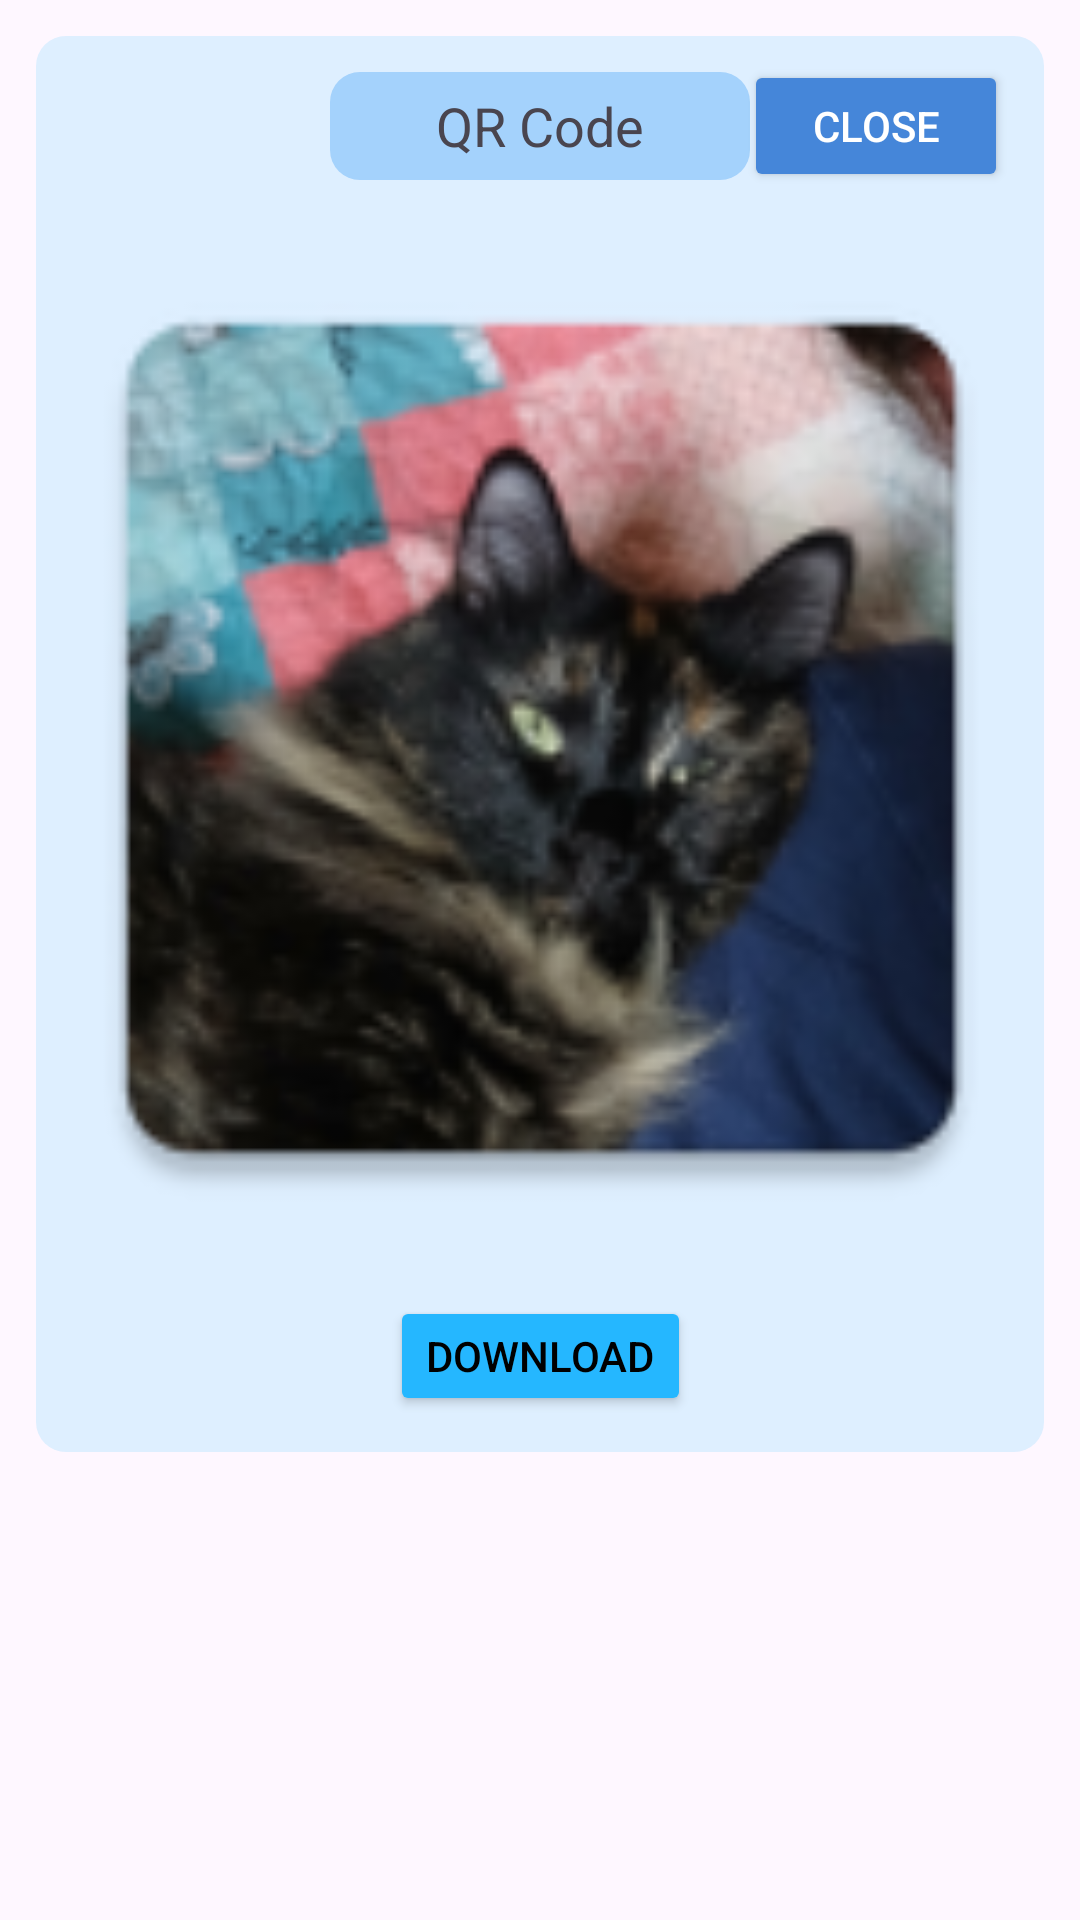

Write the Android layout XML for this screen, with the resource values it uses.
<!-- AndroidManifest.xml: application theme Theme.WillowEvents -->
<!-- res/layout/qr_code.xml -->
<?xml version="1.0" encoding="utf-8"?>
<androidx.constraintlayout.widget.ConstraintLayout xmlns:android="http://schemas.android.com/apk/res/android"
    xmlns:app="http://schemas.android.com/apk/res-auto"
    xmlns:tools="http://schemas.android.com/tools"
    android:id="@+id/main"
    android:padding="12dp"
    android:layout_width="match_parent"
    android:layout_height="496dp"
    tools:context=".organizer.EventOrganizerEntrantView">

    <TextView
        android:id="@+id/poster_background"
        android:layout_width="match_parent"
        android:layout_height="472dp"
        android:background="@drawable/rounded_corner_background"
        android:backgroundTint="@color/blue_background"
        android:paddingHorizontal="8dp"
        android:paddingTop="34dp"
        app:layout_constraintEnd_toEndOf="parent"
        app:layout_constraintStart_toStartOf="parent"
        app:layout_constraintTop_toTopOf="parent" />

    <TextView
        android:id="@+id/poster_heading"
        android:layout_width="140dp"
        android:layout_height="36dp"
        android:layout_marginTop="12dp"
        android:background="@drawable/rounded_corner_background"
        android:backgroundTint="@color/blue_base"
        android:gravity="center"
        android:text="QR Code"
        android:textSize="18sp"
        app:layout_constraintEnd_toEndOf="parent"
        app:layout_constraintStart_toStartOf="parent"
        app:layout_constraintTop_toTopOf="@+id/poster_background" />

    <Button
        android:id="@+id/poster_heading2"
        android:layout_width="88dp"
        android:layout_height="44dp"
        android:layout_marginTop="8dp"
        android:layout_marginEnd="12dp"
        android:backgroundTint="@color/blue_dark"
        android:gravity="center"
        android:text="Close"
        android:textColor="@color/white"
        android:textSize="14sp"
        app:cornerRadius="@dimen/corner_radius"
        app:layout_constraintEnd_toEndOf="parent"
        app:layout_constraintTop_toTopOf="@+id/poster_background" />

    <Button
        android:id="@+id/poster_heading3"
        android:layout_width="wrap_content"
        android:layout_height="40dp"
        android:layout_marginBottom="12dp"
        android:backgroundTint="@color/blue_active"
        android:gravity="center"
        android:text="Download"
        android:textColor="@color/black"
        android:textSize="14sp"
        app:cornerRadius="@dimen/corner_radius"
        app:layout_constraintBottom_toBottomOf="@+id/poster_background"
        app:layout_constraintEnd_toEndOf="parent"
        app:layout_constraintStart_toStartOf="parent" />

    <ImageView
        android:id="@+id/imageView"
        android:layout_width="348dp"
        android:layout_height="348dp"
        android:layout_marginTop="12dp"
        app:layout_constraintEnd_toEndOf="parent"
        app:layout_constraintStart_toStartOf="parent"
        app:layout_constraintTop_toBottomOf="@+id/poster_heading"
        app:srcCompat="@mipmap/ic_launcher" />

</androidx.constraintlayout.widget.ConstraintLayout>
<!-- resources referenced by this layout -->
<resources>
  <color name="black">#FF000000</color>
  <color name="blue_active">#FF25B7FF</color>
  <color name="blue_background">#FFDEEFFF</color>
  <color name="blue_base">#FFA4D2FC</color>
  <color name="blue_dark">#FF4586D9</color>
  <color name="white">#FFFFFFFF</color>
  <dimen name="corner_radius">10dp</dimen>
  <!-- drawable rounded_corner_background (drawable) -->
  <?xml version="1.0" encoding="UTF-8"?>
      <shape xmlns:android="http://schemas.android.com/apk/res/android">
      <solid android:color="@color/blue_background"/>
      <stroke android:width="0dp" android:color="#000000" />
      <corners android:radius="@dimen/corner_radius"/>
      <padding android:left="0dp" android:top="0dp" android:right="0dp" android:bottom="0dp" />
  </shape>
  <!-- mipmap ic_launcher: webp bitmap (mipmap-hdpi, 6150 bytes) -->
  <style name="Theme.WillowEvents" parent="Base.Theme.WillowEvents" />
  <style name="Base.Theme.WillowEvents" parent="Theme.Material3.DayNight.NoActionBar">
          
          
      </style>
</resources>
